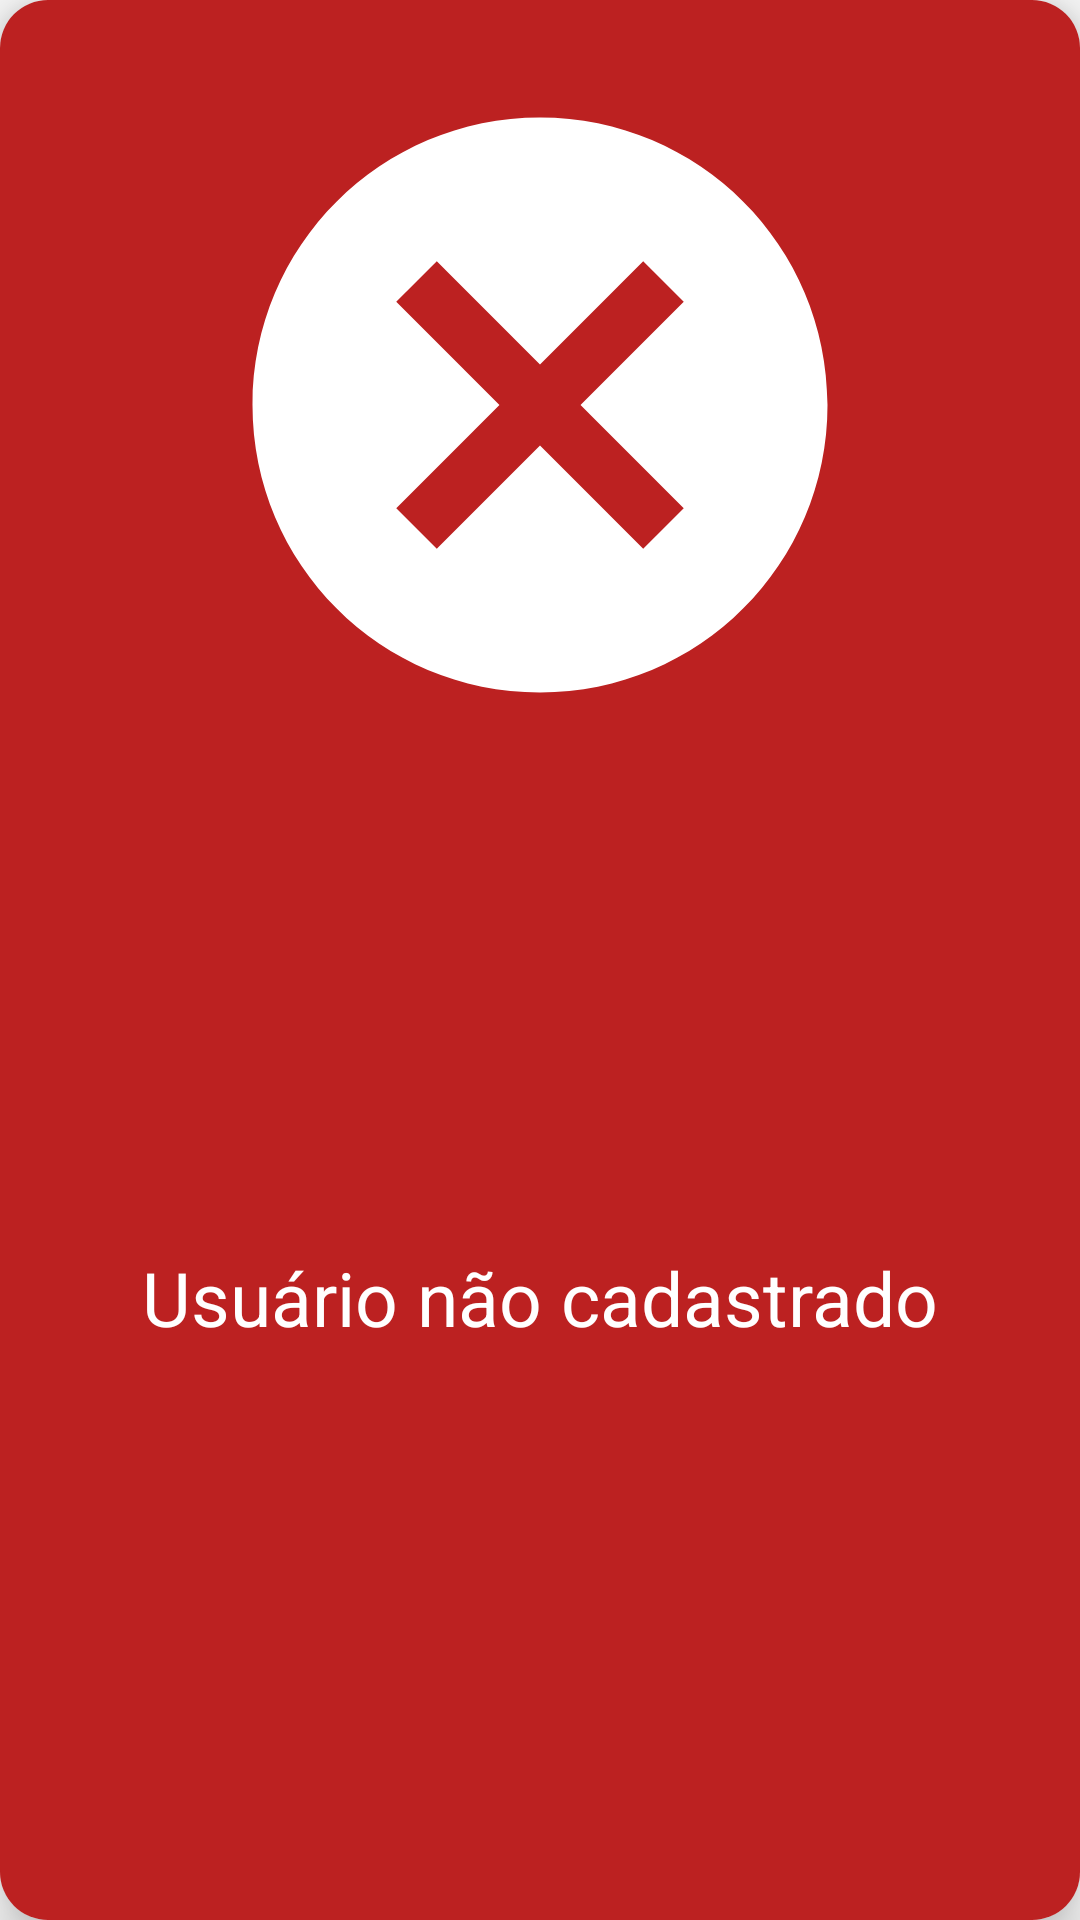

Android layout source for this screen:
<!-- AndroidManifest.xml: application theme AppTheme.NoActionBar -->
<!-- res/layout/dialog_box_refuse.xml -->
<?xml version="1.0" encoding="utf-8"?>
<androidx.cardview.widget.CardView
    xmlns:android="http://schemas.android.com/apk/res/android"
    xmlns:app="http://schemas.android.com/apk/res-auto"
    xmlns:tools="http://schemas.android.com/tools"
    android:layout_width="wrap_content"
    android:layout_height="wrap_content"
    android:layout_gravity="center"
    app:cardElevation="10dp"
    app:cardCornerRadius="16dp">

    <androidx.constraintlayout.widget.ConstraintLayout
        android:layout_width="match_parent"
        android:layout_height="match_parent"
        android:background="@color/refuse"
        android:padding="20dp">

        <ImageView
            android:id="@+id/imageView3"
            android:layout_width="230dp"
            android:layout_height="230dp"
            app:layout_constraintEnd_toEndOf="parent"
            app:layout_constraintStart_toStartOf="parent"
            app:layout_constraintTop_toTopOf="parent"
            app:srcCompat="@drawable/refuse_icon"
            app:tint="@color/white" />

        <TextView
            android:layout_width="wrap_content"
            android:layout_height="wrap_content"
            android:layout_marginTop="10dp"
            android:layout_marginBottom="15dp"
            android:text="Usuário não cadastrado"
            android:textColor="@color/white"
            android:textSize="25dp"
            app:layout_constraintBottom_toBottomOf="parent"
            app:layout_constraintEnd_toEndOf="parent"
            app:layout_constraintStart_toStartOf="parent"
            app:layout_constraintTop_toBottomOf="@+id/imageView3" />
    </androidx.constraintlayout.widget.ConstraintLayout>
</androidx.cardview.widget.CardView>
<!-- resources referenced by this layout -->
<resources>
  <color name="refuse">#BC2121</color>
  <color name="white">#FFFFFFFF</color>
  <!-- drawable refuse_icon (drawable) -->
  <vector xmlns:android="http://schemas.android.com/apk/res/android" android:autoMirrored="true" android:height="24dp" android:tint="#FDFDFD" android:viewportHeight="24" android:viewportWidth="24" android:width="24dp">
        
      <path android:fillColor="@android:color/white" android:pathData="M12,2C6.47,2 2,6.47 2,12s4.47,10 10,10 10,-4.47 10,-10S17.53,2 12,2zM17,15.59L15.59,17 12,13.41 8.41,17 7,15.59 10.59,12 7,8.41 8.41,7 12,10.59 15.59,7 17,8.41 13.41,12 17,15.59z"/>
      
  </vector>
  <style name="AppTheme.NoActionBar">
          <item name="windowActionBar">false</item>
          <item name="windowNoTitle">true</item>
      </style>
</resources>
